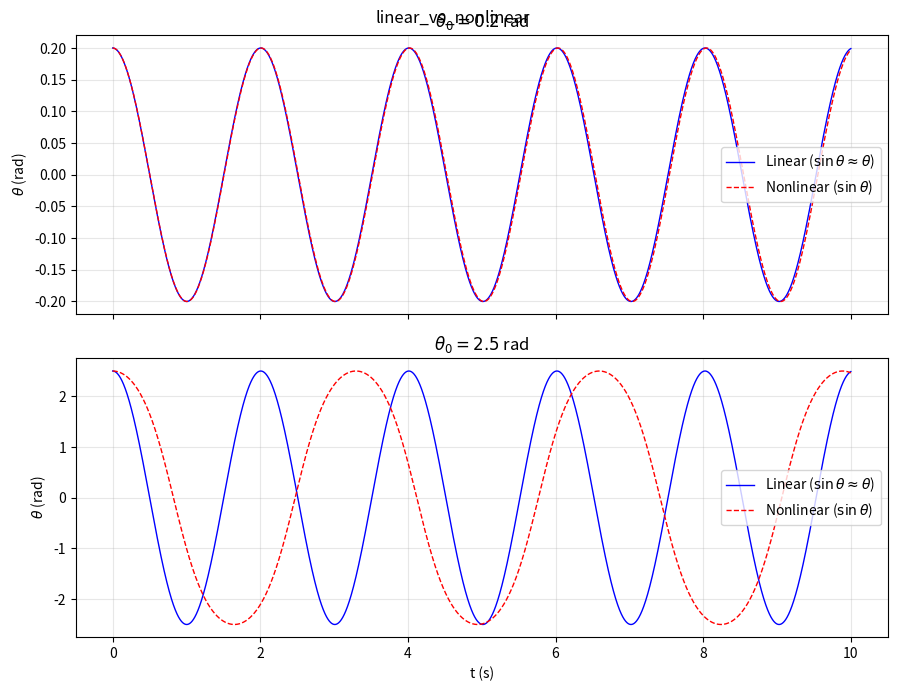

Write the Python code that produced this figure.
import numpy as np
import matplotlib.pyplot as plt


g = 9.81
l = 1.0
Omega2 = g / l
dt = 0.001
t_end = 10.0
t = np.arange(0, t_end, dt)
N = len(t)


def simulate(theta0, nonlinear):
    # Euler-Cromer（半隐式欧拉）：先用旧角度更新角速度，再用新角速度更新角度
    theta = np.zeros(N)
    omega = np.zeros(N)
    theta[0] = theta0
    omega[0] = 0.0
    for i in range(N - 1):
        if nonlinear:
            omega[i + 1] = omega[i] - Omega2 * np.sin(theta[i]) * dt
        else:
            omega[i + 1] = omega[i] - Omega2 * theta[i] * dt
        theta[i + 1] = theta[i] + omega[i + 1] * dt
    return theta


fig, axes = plt.subplots(2, 1, figsize=(9, 7), sharex=True)
for ax, theta0 in zip(axes, [0.2, 2.5]):
    th_lin = simulate(theta0, nonlinear=False)
    th_nl = simulate(theta0, nonlinear=True)
    ax.plot(t, th_lin, 'b-', linewidth=1.0,
            label=r'Linear ($\sin\theta \approx \theta$)')
    ax.plot(t, th_nl, 'r--', linewidth=1.0,
            label=r'Nonlinear ($\sin\theta$)')
    ax.set_ylabel(r'$\theta$ (rad)')
    ax.set_title(r'$\theta_0 = {}$ rad'.format(theta0))
    ax.legend()
    ax.grid(True, alpha=0.3)
axes[1].set_xlabel('t (s)')
plt.tight_layout()
plt.suptitle('linear_vs_nonlinear')
print("02_linear_vs_nonlinear.py done")

plt.show()
